Run: headless pygame with SDL's dummy video driver; simulated clock (each Clock.tick advances the game by its frame time, no real sleeping); random seed 0; keys injected as events and as key.get_pressed() state; no mouse input; restart key SPACE tapped at the start of phases 3 and 4.
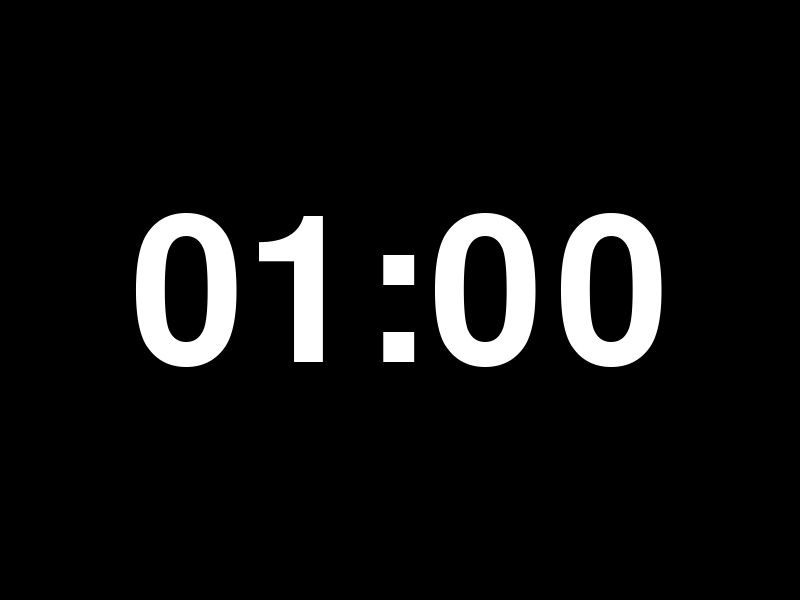
Frame 1 of 4 · flips 1–60 · no input
Frame 2 of 4 · flips 61–180 · tapped SPACE, RETURN · held RIGHT (→), D · screen unchanged from frame 1, image omitted
Frame 3 of 4 · flips 181–300 · tapped SPACE · held DOWN (↓), S · screen unchanged from frame 2, image omitted
Frame 4 of 4 · flips 301–420 · tapped SPACE · held LEFT (←), A, UP (↑), W · screen unchanged from frame 3, image omitted

The pygame program that drew these frames:

import pygame
import sys
import time

# Initialize Pygame
pygame.init()

# Constants
WIDTH, HEIGHT = 800, 600  # Window size
FONT_SIZE = 300           # Font size for timer
TIMER_START = 1           # Change this value to update the countdown (in minutes)

# Colors
WHITE = (255, 255, 255)
BLACK = (0, 0, 0)

# Initialize Screen
screen = pygame.display.set_mode((WIDTH, HEIGHT), pygame.RESIZABLE)
pygame.display.set_caption("Countdown Timer")

# Font Setup
font = pygame.font.Font(None, FONT_SIZE)

# Timer Variables
time_left = TIMER_START * 60  # Convert minutes to seconds
running = True  # Timer is running by default

clock = pygame.time.Clock()
last_update_time = time.time()

def draw_text(text, color, y_offset=0):
    """ Helper function to draw centered text """
    text_surface = font.render(text, True, color)
    text_rect = text_surface.get_rect(center=(screen.get_width() // 2, screen.get_height() // 2 + y_offset))
    screen.blit(text_surface, text_rect)

while True:
    screen.fill(BLACK)  # Clear screen

    # Event Handling
    for event in pygame.event.get():
        if event.type == pygame.QUIT:
            pygame.quit()
            sys.exit()
        elif event.type == pygame.KEYDOWN:
            if event.key == pygame.K_SPACE:  # Press "Spacebar" to pause/unpause
                running = not running

    # Timer Logic
    current_time = time.time()
    if running and time_left > 0:
        if current_time - last_update_time >= 1:  # Only decrease every second
            time_left -= 1
            last_update_time = current_time

    # Display Time
    if time_left > 0:
        minutes = time_left // 60
        seconds = time_left % 60
        timer_text = f"{minutes:02}:{seconds:02}"
        draw_text(timer_text, WHITE)
    else:
        draw_text("TIME UP", WHITE)

    pygame.display.flip()  # Update the screen
    clock.tick(30)  # Run smoothly at 30 FPS
